Run: headless pygame with SDL's dummy video driver; simulated clock (each Clock.tick advances the game by its frame time, no real sleeping); random seed 0; keys injected as events and as key.get_pressed() state; no mouse input.
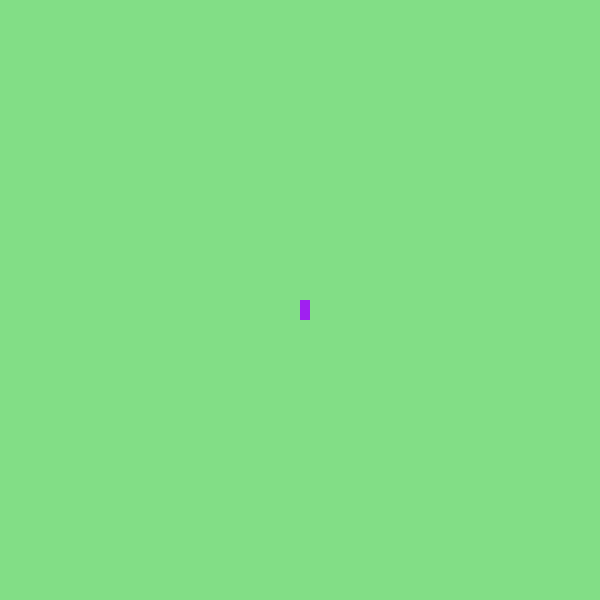
Frame 1 of 4 · flips 1–60 · no input
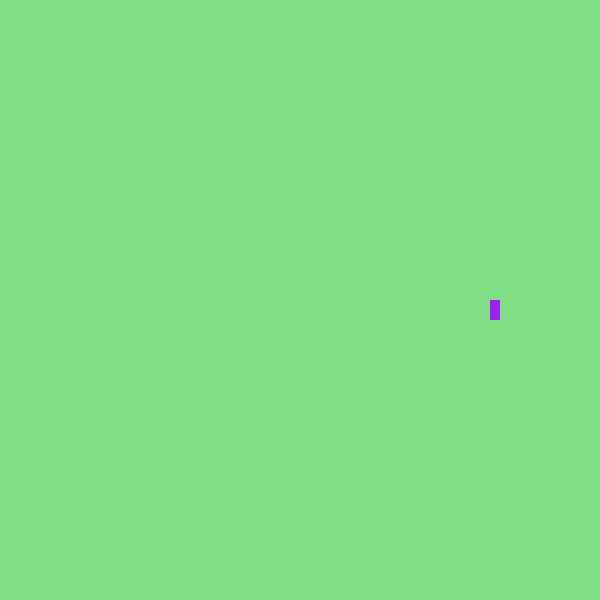
Frame 2 of 4 · flips 61–180 · tapped SPACE, RETURN · held RIGHT (→), D
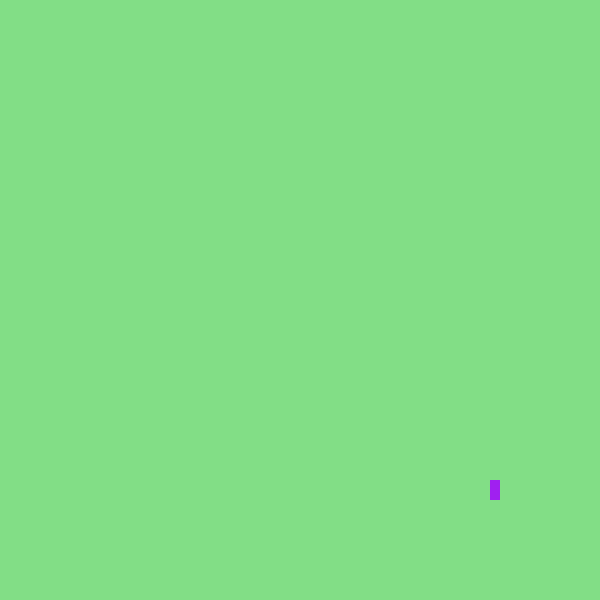
Frame 3 of 4 · flips 181–300 · held DOWN (↓), S
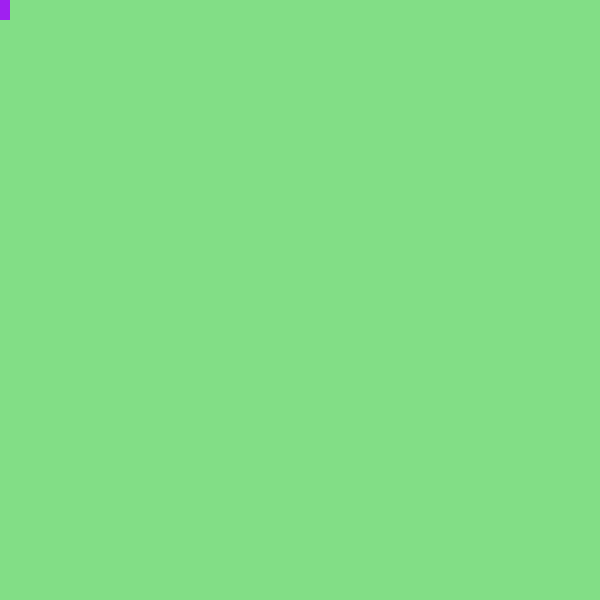
Frame 4 of 4 · flips 301–420 · held LEFT (←), A, UP (↑), W

The pygame program that drew these frames:

import pygame
pygame.init()

screen = pygame.display.set_mode((600,600))
pygame.display.set_caption("Jump!")

my_rect = pygame.Rect(300,300,10,20)
speed = 5

jump = False
jumpC = 10


while True:
    pygame.time.delay(100)
    for events in pygame.event.get():
        if events.type == pygame.QUIT:
            pygame.quit()
            quit()

    keys = pygame.key.get_pressed()
    if keys[pygame.K_LEFT] and my_rect.x>0:
        my_rect.x -= speed
    if keys[pygame.K_RIGHT] and my_rect.x<500 - my_rect.w:
        my_rect.x += speed
    if keys[pygame.K_UP] and my_rect.y >0:
        my_rect.y -= speed
    if keys[pygame.K_DOWN] and my_rect.y<500 - my_rect.h:
        my_rect.y += speed

    if jump == False:
        if keys[pygame.K_SPACE]:
            jump = True
    else:
        if jumpC >= -10:
            my_rect.y -= (jumpC * abs(jumpC)) * 0.5
            jumpC -= 1
        else:
            jump = False
            jumpC = 10

    screen.fill((130,222,134))
    pygame.draw.rect(screen,'purple',my_rect)
    pygame.display.update()
